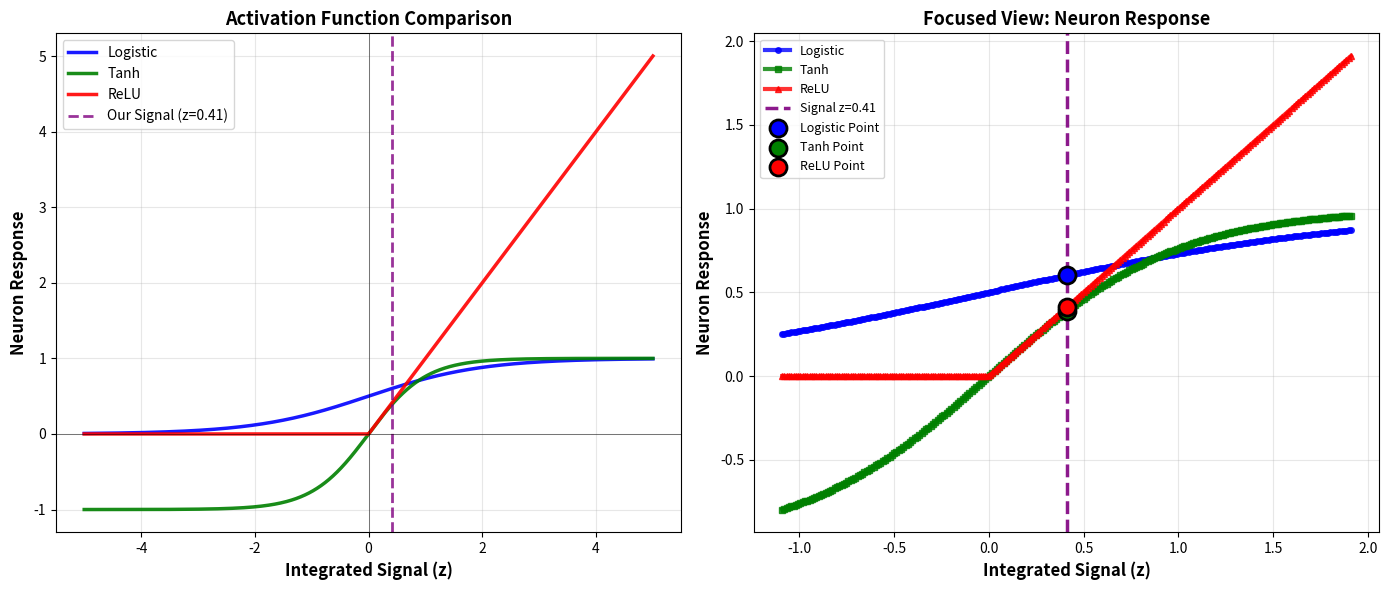

This chart was generated by the following Python code:
"""
Lab 2 - Task 1: Constructing a Decision-Making Neuron
Author: Zarmeena Jawad
Roll Number: B23F0115AI125
Section: AI Red

This implementation creates an artificial neuron that evaluates emotional stress
by processing acoustic features from voice recordings.
"""

import numpy as np
import matplotlib.pyplot as plt

# ============================================================================
# FEATURE SELECTION: Acoustic Properties for Stress Analysis
# ============================================================================
# Three acoustic measurements extracted from speech signals:
# 1. Vocal tempo (normalized 0-1): Rate of speech delivery
# 2. Frequency instability (normalized 0-1): Variation in fundamental frequency
# 3. Silence intervals (normalized 0-1): Average gap duration between utterances

# Sample measurement from a voice recording
tempo = 0.78        # Moderate-fast speaking pace
freq_instability = 0.65  # Somewhat unstable frequency
silence_gaps = 0.30      # Relatively brief pauses

feature_vector = np.array([tempo, freq_instability, silence_gaps])

print("=" * 75)
print("TASK 1: Constructing a Decision-Making Neuron")
print("=" * 75)
print(f"\nAcoustic Feature Measurements:")
print(f"  Vocal Tempo: {tempo:.2f}")
print(f"  Frequency Instability: {freq_instability:.2f}")
print(f"  Silence Intervals: {silence_gaps:.2f}")

# ============================================================================
# WEIGHT ASSIGNMENT: Determining Feature Significance
# ============================================================================
# Weight rationale:
# - Vocal tempo (0.35): Secondary indicator - rapid speech may suggest urgency
#   but isn't definitive (some individuals naturally speak quickly)
# - Frequency instability (0.55): Primary indicator - emotional stress often
#   manifests as voice tremors and pitch fluctuations
# - Silence intervals (0.10): Tertiary indicator - pause patterns are less
#   consistent across individuals and contexts

connection_strengths = np.array([0.35, 0.55, 0.10])

print(f"\nConnection Strengths (Feature Weights):")
print(f"  Vocal Tempo: {connection_strengths[0]:.2f} (Secondary - may indicate urgency)")
print(f"  Frequency Instability: {connection_strengths[1]:.2f} (PRIMARY - key stress marker)")
print(f"  Silence Intervals: {connection_strengths[2]:.2f} (Tertiary - less reliable)")

# ============================================================================
# THRESHOLD ADJUSTMENT: Setting Activation Sensitivity
# ============================================================================
# Threshold offset = -0.25 (slightly negative)
# Interpretation:
# - Large positive threshold: Overly sensitive, triggers on weak signals
# - Negative threshold: Conservative, demands substantial evidence
# - Our value (-0.25) creates moderate conservatism

threshold_offset = -0.25

print(f"\nThreshold Offset (Bias): {threshold_offset:.2f}")
print(f"  Meaning: Moderately conservative - requires meaningful evidence")
print(f"  Positive threshold → overly sensitive (false alarms)")
print(f"  Negative threshold → conservative (needs strong signals)")

# ============================================================================
# EVIDENCE ACCUMULATION: Computing Integrated Signal
# ============================================================================
integrated_signal = np.dot(feature_vector, connection_strengths) + threshold_offset

print(f"\nIntegrated Signal (Evidence Level): {integrated_signal:.4f}")
print(f"  Computation: ({tempo:.2f} × {connection_strengths[0]:.2f}) + "
      f"({freq_instability:.2f} × {connection_strengths[1]:.2f}) + "
      f"({silence_gaps:.2f} × {connection_strengths[2]:.2f}) + ({threshold_offset:.2f})")
print(f"  = {integrated_signal:.4f}")

# ============================================================================
# ACTIVATION TRANSFORMATIONS: Applying Different Response Functions
# ============================================================================

def logistic_response(z):
    """Logistic function: smooth S-shaped curve mapping to [0, 1]"""
    return 1.0 / (1.0 + np.exp(-np.clip(z, -500, 500)))

def hyperbolic_tangent(z):
    """Hyperbolic tangent: symmetric S-curve mapping to [-1, 1]"""
    return np.tanh(z)

def rectified_linear(z):
    """Rectified Linear Unit: identity for positive, zero for negative"""
    return np.maximum(0.0, z)

# Evaluate neuron response with each transformation
response_logistic = logistic_response(integrated_signal)
response_tanh = hyperbolic_tangent(integrated_signal)
response_relu = rectified_linear(integrated_signal)

print(f"\n" + "=" * 75)
print("ACTIVATION FUNCTION RESPONSES")
print("=" * 75)
print(f"\nLogistic Output: {response_logistic:.4f}")
print(f"Hyperbolic Tangent Output: {response_tanh:.4f}")
print(f"Rectified Linear Output: {response_relu:.4f}")

# ============================================================================
# VISUALIZATION: Response Function Comparison
# ============================================================================
signal_range = np.linspace(-5, 5, 1000)
logistic_curve = logistic_response(signal_range)
tanh_curve = hyperbolic_tangent(signal_range)
relu_curve = rectified_linear(signal_range)

fig, axes = plt.subplots(1, 2, figsize=(14, 6))

# Full range comparison
axes[0].plot(signal_range, logistic_curve, 'b-', linewidth=2.5, label='Logistic', alpha=0.9)
axes[0].plot(signal_range, tanh_curve, 'g-', linewidth=2.5, label='Tanh', alpha=0.9)
axes[0].plot(signal_range, relu_curve, 'r-', linewidth=2.5, label='ReLU', alpha=0.9)
axes[0].axvline(x=integrated_signal, color='purple', linestyle='--', linewidth=2,
                label=f'Our Signal (z={integrated_signal:.2f})', alpha=0.8)
axes[0].axhline(y=0, color='black', linestyle='-', linewidth=0.7, alpha=0.5)
axes[0].axvline(x=0, color='black', linestyle='-', linewidth=0.7, alpha=0.5)
axes[0].set_xlabel('Integrated Signal (z)', fontsize=12, fontweight='bold')
axes[0].set_ylabel('Neuron Response', fontsize=12, fontweight='bold')
axes[0].set_title('Activation Function Comparison', fontsize=13, fontweight='bold')
axes[0].legend(loc='best', fontsize=10)
axes[0].grid(True, alpha=0.3)

# Focused view around our signal
zoom_range = np.linspace(integrated_signal - 1.5, integrated_signal + 1.5, 250)
axes[1].plot(zoom_range, logistic_response(zoom_range), 'b-', linewidth=3, 
             marker='o', markersize=4, label='Logistic', alpha=0.8)
axes[1].plot(zoom_range, hyperbolic_tangent(zoom_range), 'g-', linewidth=3,
             marker='s', markersize=4, label='Tanh', alpha=0.8)
axes[1].plot(zoom_range, rectified_linear(zoom_range), 'r-', linewidth=3,
             marker='^', markersize=4, label='ReLU', alpha=0.8)
axes[1].axvline(x=integrated_signal, color='purple', linestyle='--', linewidth=2.5,
                label=f'Signal z={integrated_signal:.2f}', alpha=0.9)
axes[1].scatter([integrated_signal], [response_logistic], color='blue', s=150,
                zorder=6, edgecolors='black', linewidth=2, label='Logistic Point')
axes[1].scatter([integrated_signal], [response_tanh], color='green', s=150,
                zorder=6, edgecolors='black', linewidth=2, label='Tanh Point')
axes[1].scatter([integrated_signal], [response_relu], color='red', s=150,
                zorder=6, edgecolors='black', linewidth=2, label='ReLU Point')
axes[1].set_xlabel('Integrated Signal (z)', fontsize=12, fontweight='bold')
axes[1].set_ylabel('Neuron Response', fontsize=12, fontweight='bold')
axes[1].set_title('Focused View: Neuron Response', fontsize=13, fontweight='bold')
axes[1].legend(loc='best', fontsize=9)
axes[1].grid(True, alpha=0.3)

plt.tight_layout()
plt.savefig('task1_response_comparison.png', dpi=150, bbox_inches='tight')
plt.show()

# ============================================================================
# INTERPRETATION: Understanding Response Differences
# ============================================================================
print(f"\n" + "=" * 75)
print("INTERPRETATION: Why Different Responses from Same Input?")
print("=" * 75)

print(f"\n1. GRADUAL VS ABRUPT TRANSITIONS:")
print(f"   - Logistic ({response_logistic:.4f}): Smooth, continuous response curve")
print(f"     → Provides gradual confidence scaling (0 to 1 probability range)")
print(f"   - Tanh ({response_tanh:.4f}): Also smooth but symmetric around zero")
print(f"     → Can represent both enhancement and suppression (-1 to +1 range)")
print(f"   - ReLU ({response_relu:.4f}): Sharp transition at zero threshold")
print(f"     → Either completely inactive (0) or linearly active (positive values)")

print(f"\n2. CONFIDENCE INTERPRETATION:")
print(f"   - Logistic: {response_logistic:.4f} = {response_logistic*100:.1f}% stress likelihood")
print(f"   - Tanh: {response_tanh:.4f} = moderate enhancement signal")
print(f"   - ReLU: {response_relu:.4f} = {response_relu*100:.1f}% of peak activation level")

print(f"\n3. SIGNAL MODULATION:")
print(f"   - Logistic: Unidirectional amplification (0→1), cannot reduce below zero")
print(f"   - Tanh: Bidirectional modulation (can enhance or suppress signals)")
print(f"   - ReLU: Selective activation (passes positive, blocks negative signals)")

print(f"\n4. NON-LINEAR TRANSFORMATION:")
print(f"   - Logistic: Highly curved S-shape → enables smooth probability mapping")
print(f"   - Tanh: Curved but balanced → symmetric response around neutral point")
print(f"   - ReLU: Piecewise linear → computationally efficient, gradient-friendly")

print(f"\n" + "=" * 75)
print("SUMMARY:")
print("=" * 75)
print("Identical evidence produces distinct outputs because each transformation")
print("interprets the signal differently:")
print("- Logistic: Probability interpretation (gradual confidence)")
print("- Tanh: Signed magnitude interpretation (can be negative)")
print("- ReLU: Raw activation interpretation (only if positive)")
